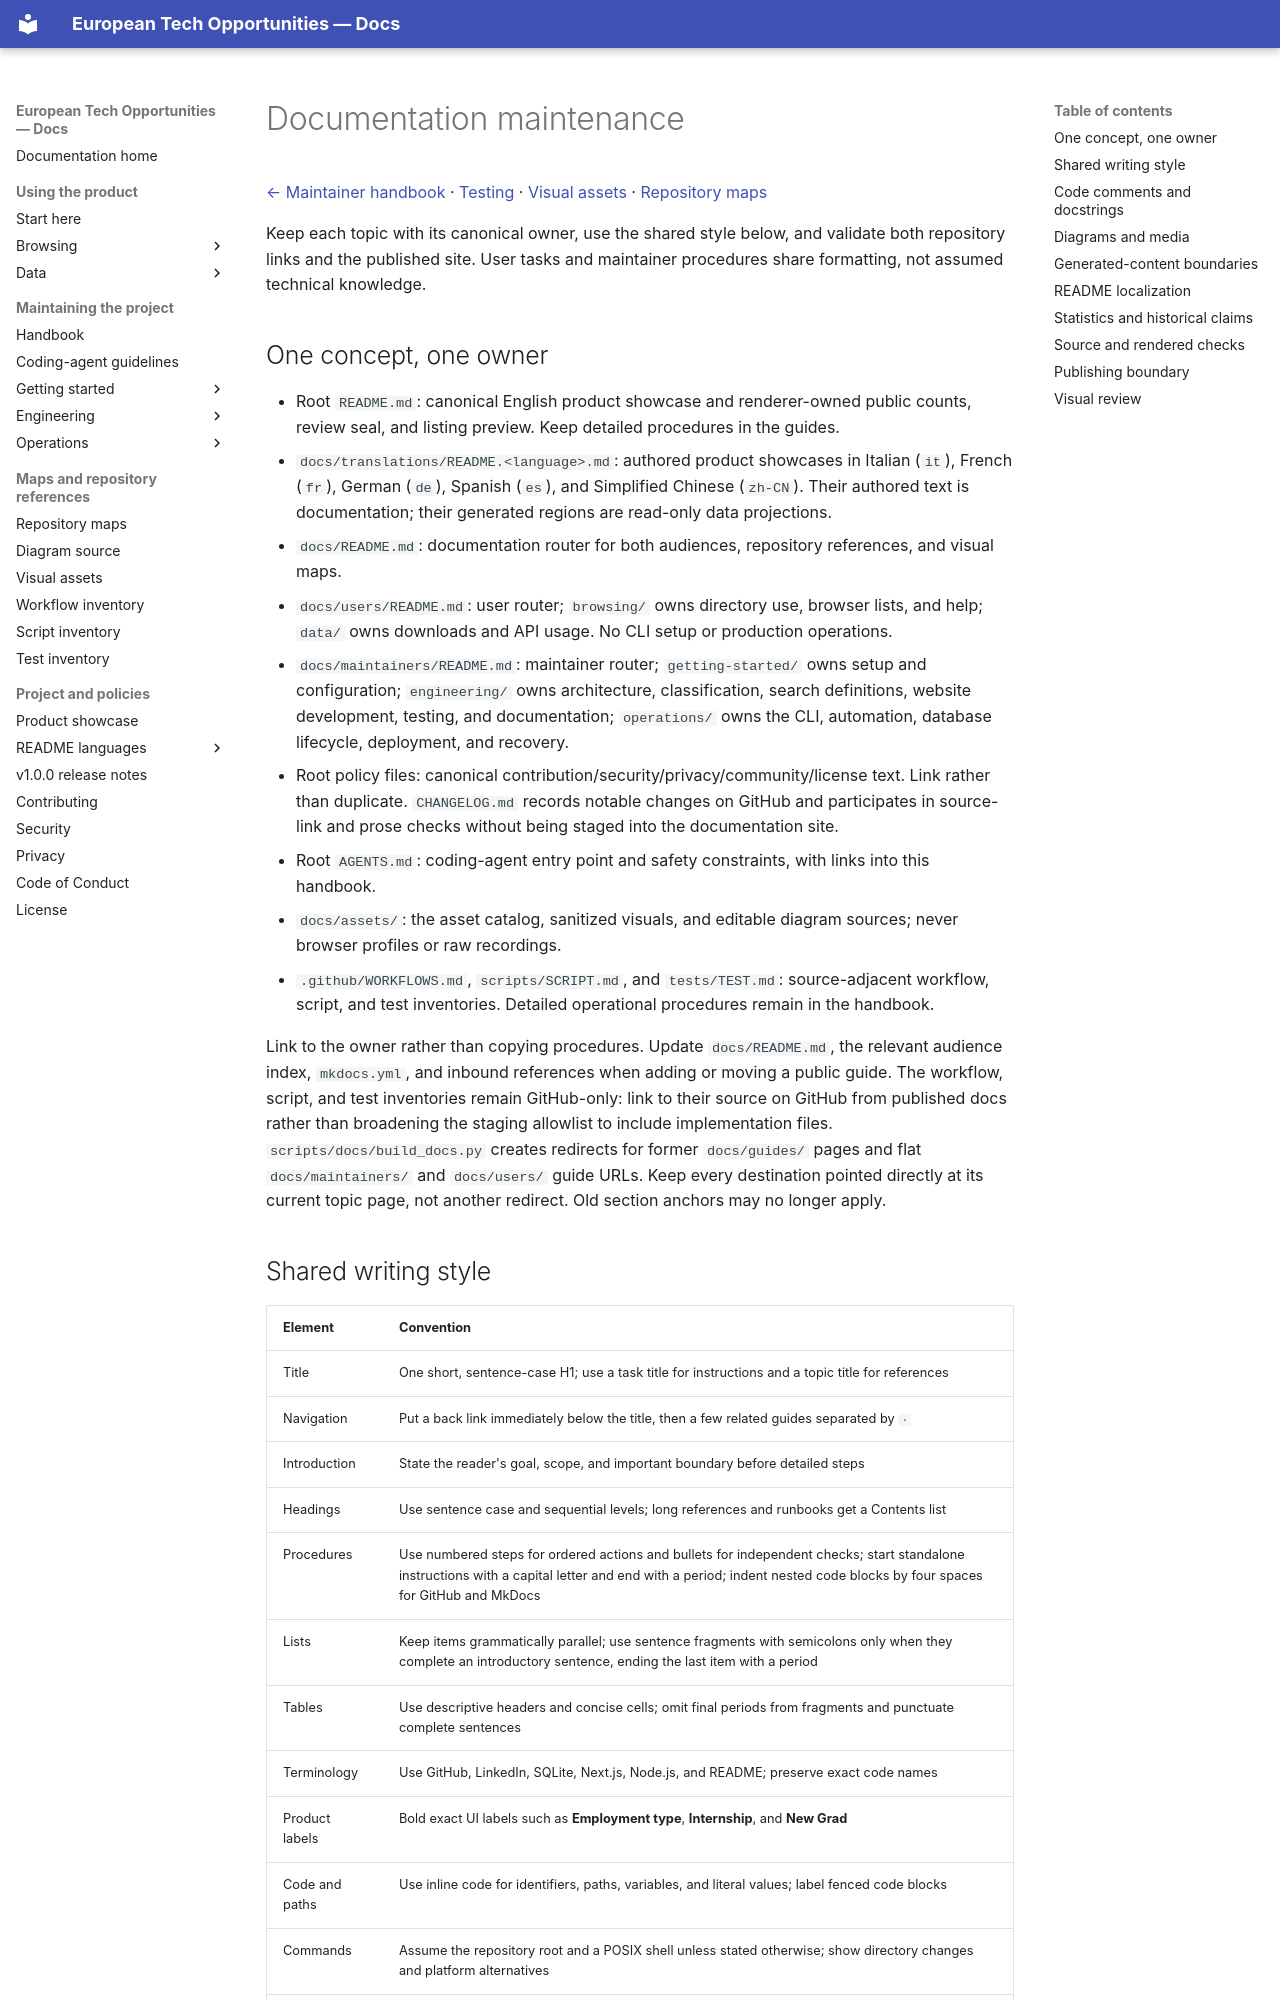

repository: simonesiega/european-tech-opportunities-2027 · page: maintainers/engineering/documentation.html · generator: mkdocs

# Documentation maintenance

[← Maintainer handbook](../README.md) · [Testing](testing.md) · [Visual assets](../../assets/README.md) · [Repository maps](../../assets/diagram/README.md)

Keep each topic with its canonical owner, use the shared style below, and validate both repository links and the published site. User tasks and maintainer procedures share formatting, not assumed technical knowledge.

## One concept, one owner

- Root `README.md`: canonical English product showcase and renderer-owned public counts, review seal, and listing preview. Keep detailed procedures in the guides.
- `docs/translations/README.<language>.md`: authored product showcases in Italian (`it`), French (`fr`), German (`de`), Spanish (`es`), and Simplified Chinese (`zh-CN`). Their authored text is documentation; their generated regions are read-only data projections.
- `docs/README.md`: documentation router for both audiences, repository references, and visual maps.
- `docs/users/README.md`: user router; `browsing/` owns directory use, browser lists, and help; `data/` owns downloads and API usage. No CLI setup or production operations.
- `docs/maintainers/README.md`: maintainer router; `getting-started/` owns setup and configuration; `engineering/` owns architecture, classification, search definitions, website development, testing, and documentation; `operations/` owns the CLI, automation, database lifecycle, deployment, and recovery.
- Root policy files: canonical contribution/security/privacy/community/license text. Link rather than duplicate. `CHANGELOG.md` records notable changes on GitHub and participates in source-link and prose checks without being staged into the documentation site.
- Root `AGENTS.md`: coding-agent entry point and safety constraints, with links into this handbook.
- `docs/assets/`: the asset catalog, sanitized visuals, and editable diagram sources; never browser profiles or raw recordings.
- `.github/WORKFLOWS.md`, `scripts/SCRIPT.md`, and `tests/TEST.md`: source-adjacent workflow, script, and test inventories. Detailed operational procedures remain in the handbook.

Link to the owner rather than copying procedures. Update `docs/README.md`, the relevant audience index, `mkdocs.yml`, and inbound references when adding or moving a public guide. The workflow, script, and test inventories remain GitHub-only: link to their source on GitHub from published docs rather than broadening the staging allowlist to include implementation files. `scripts/docs/build_docs.py` creates redirects for former `docs/guides/` pages and flat `docs/maintainers/` and `docs/users/` guide URLs. Keep every destination pointed directly at its current topic page, not another redirect. Old section anchors may no longer apply.
